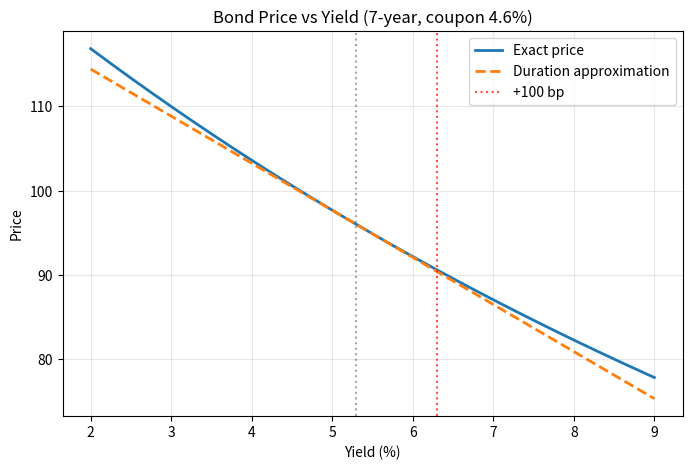

Recreate this plot in Python.
import numpy as np
import matplotlib.pyplot as plt
import pandas as pd
import scipy  # 按要求导入，但本脚本未直接使用

# =========================
# 可调参数
# =========================
FACE = 100.0           # 面值
COUPON_RATE = 0.046    # 票息率（年化）
MATURITY = 7           # 期限（年）
Y0 = 0.053             # 当前收益率（5.3%）
DELTA_Y_BP = 100       # 收益率变动（基点），可调

# 绘图参数
Y_MIN = 0.02
Y_MAX = 0.09
N_POINTS = 500

# =========================
# 定价函数（年付息一次）
# =========================
def bond_price(y, face, coupon_rate, maturity):
    """计算债券在收益率y下的价格（全价，刚付息后）"""
    coupon = face * coupon_rate
    t = np.arange(1, maturity + 1)
    pv_coupons = coupon / (1 + y) ** t
    pv_face = face / (1 + y) ** maturity
    return np.sum(pv_coupons) + pv_face

# 向量化以便在数组上使用
bond_price_vec = np.vectorize(bond_price, excluded=['face', 'coupon_rate', 'maturity'])

# =========================
# 麦考利久期与修正久期
# =========================
def macaulay_duration(y, face, coupon_rate, maturity):
    coupon = face * coupon_rate
    t = np.arange(1, maturity + 1)
    pv_cf = coupon / (1 + y) ** t
    pv_face = face / (1 + y) ** maturity
    P = np.sum(pv_cf) + pv_face
    weighted_sum = np.sum(t * pv_cf) + maturity * pv_face
    return weighted_sum / P

def modified_duration(y, face, coupon_rate, maturity):
    D_mac = macaulay_duration(y, face, coupon_rate, maturity)
    return D_mac / (1 + y)  # 年付息一次的修正久期

# =========================
# 计算基准数据
# =========================
P0 = bond_price(Y0, FACE, COUPON_RATE, MATURITY)
D_mod = modified_duration(Y0, FACE, COUPON_RATE, MATURITY)

# 收益率网格
y_grid = np.linspace(Y_MIN, Y_MAX, N_POINTS)
price_exact = bond_price_vec(y_grid, face=FACE, coupon_rate=COUPON_RATE, maturity=MATURITY)

# 基于久期的线性近似：P(y) ≈ P0 - P0 * D_mod * (y - Y0)
price_approx = P0 - P0 * D_mod * (y_grid - Y0)

# =========================
# 计算 +100bp 的结果
# =========================
y_up = Y0 + DELTA_Y_BP / 10000.0   # bp 转小数
P_up_exact = bond_price(y_up, FACE, COUPON_RATE, MATURITY)
approx_relative_change = -D_mod * (DELTA_Y_BP / 10000.0)  # 相对价格变化（小数）

# =========================
# 绘图
# =========================
fig, ax = plt.subplots(figsize=(8, 5))
ax.plot(y_grid * 100, price_exact, label='Exact price', linewidth=2)
ax.plot(y_grid * 100, price_approx, '--', label='Duration approximation', linewidth=2)
ax.axvline(Y0 * 100, color='gray', linestyle=':', alpha=0.7)
ax.axvline(y_up * 100, color='red', linestyle=':', alpha=0.7, label=f'+{DELTA_Y_BP} bp')
ax.set_xlabel('Yield (%)')
ax.set_ylabel('Price')
ax.set_title('Bond Price vs Yield (7-year, coupon 4.6%)')
ax.legend()
ax.grid(True, alpha=0.3)

# 保存图片
figure_filename = 'bond_price_yield.png'
plt.savefig(figure_filename, dpi=200, bbox_inches='tight')
plt.close()

# =========================
# 填充结果字典
# =========================
result = {
    'price_at_up100bp': round(P_up_exact, 6),
    'dur_approx_change_up100bp': round(approx_relative_change, 6),
    'figure_path': figure_filename,
}

# 打印结果以便课堂投屏观察
print("=== 债券分析结果 ===")
print(f"当前收益率 (Y0): {Y0*100:.2f}%")
print(f"收益率上调: +{DELTA_Y_BP} bp -> {y_up*100:.2f}%")
print(f"精确价格 (上调后): {result['price_at_up100bp']:.6f}")
print(f"久期法估计的相对价格变化: {result['dur_approx_change_up100bp']:.6f} ({result['dur_approx_change_up100bp']*100:.4f}%)")
print(f"图形保存至: {result['figure_path']}")
